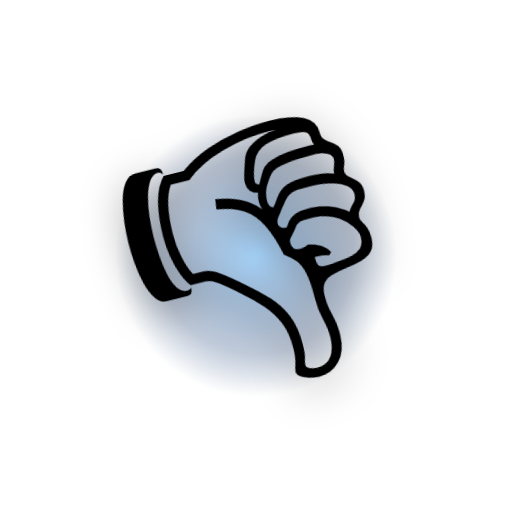
t = 0.00 s
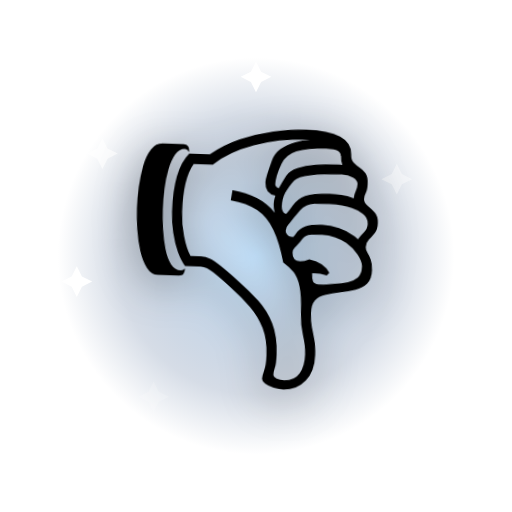
t = 0.60 s
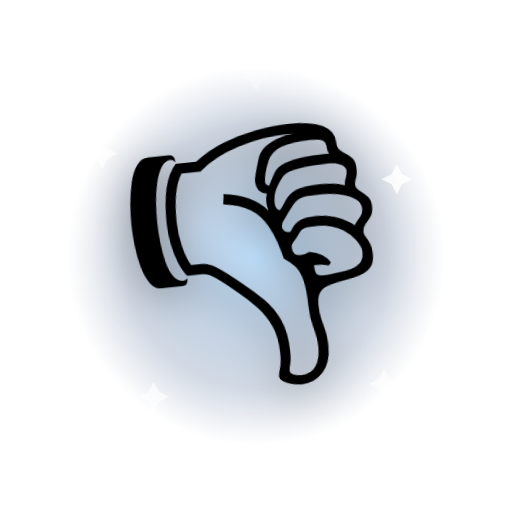
t = 1.10 s
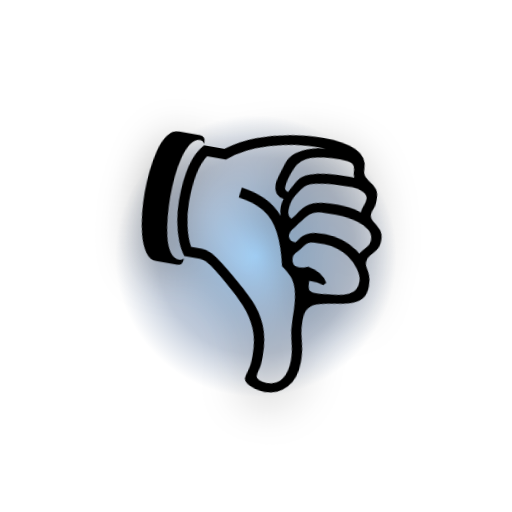
t = 1.60 s
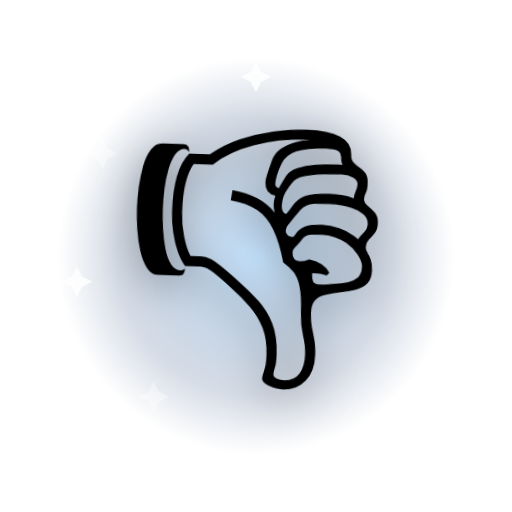
t = 2.20 s
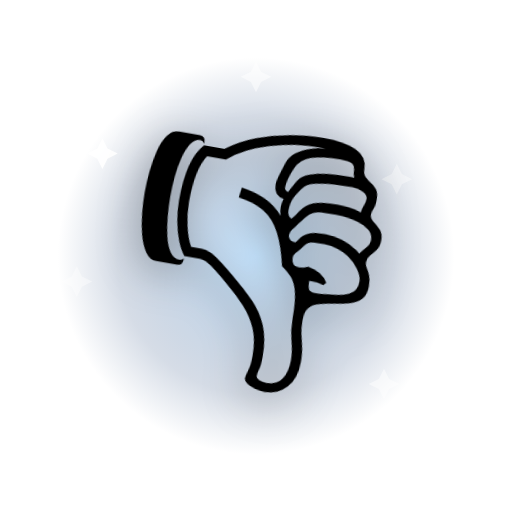
t = 2.60 s

The animated SVG that drew these frames (rendered in a browser with its animation timeline set to each time). Animation: 9 SMIL elements (animate=8,animateTransform=1); one cycle of 3.20 s, repeats indefinitely.

<svg xmlns="http://www.w3.org/2000/svg" viewBox="0 0 200 200">
  <defs>
    <radialGradient id="halo" cx="50%" cy="50%" r="50%">
      <stop offset="0%" stop-color="#8ecbff" stop-opacity="0.85"/>
      <stop offset="70%" stop-color="#3a5a8a" stop-opacity="0.35"/>
      <stop offset="100%" stop-color="#3a5a8a" stop-opacity="0"/>
    </radialGradient>
  </defs>
  <g transform="translate(100 100)">
    <circle r="80" fill="url(#halo)">
      <animate attributeName="r" values="55;85;55" dur="1.6s" repeatCount="indefinite"/>
      <animate attributeName="opacity" values="0.9;0.5;0.9" dur="1.6s" repeatCount="indefinite"/>
    </circle>
    <g transform="translate(-60 -40)"><path d="M0 -6 L2 -2 L6 0 L2 2 L0 6 L-2 2 L-6 0 L-2 -2 Z" fill="#fff"><animate attributeName="opacity" values="0;1;0" dur="1.8s" begin="0.0s" repeatCount="indefinite"/></path></g>
    <g transform="translate(55 -30)"><path d="M0 -6 L2 -2 L6 0 L2 2 L0 6 L-2 2 L-6 0 L-2 -2 Z" fill="#fff"><animate attributeName="opacity" values="0;1;0" dur="2.0s" begin="0.2s" repeatCount="indefinite"/></path></g>
    <g transform="translate(-40 55)"><path d="M0 -6 L2 -2 L6 0 L2 2 L0 6 L-2 2 L-6 0 L-2 -2 Z" fill="#fff"><animate attributeName="opacity" values="0;1;0" dur="2.2s" begin="0.4s" repeatCount="indefinite"/></path></g>
    <g transform="translate(50 50)"><path d="M0 -6 L2 -2 L6 0 L2 2 L0 6 L-2 2 L-6 0 L-2 -2 Z" fill="#fff"><animate attributeName="opacity" values="0;1;0" dur="1.6s" begin="0.6s" repeatCount="indefinite"/></path></g>
    <g transform="translate(0 -70)"><path d="M0 -6 L2 -2 L6 0 L2 2 L0 6 L-2 2 L-6 0 L-2 -2 Z" fill="#fff"><animate attributeName="opacity" values="0;1;0" dur="2.4s" begin="0.8s" repeatCount="indefinite"/></path></g>
    <g transform="translate(-70 10)"><path d="M0 -6 L2 -2 L6 0 L2 2 L0 6 L-2 2 L-6 0 L-2 -2 Z" fill="#fff"><animate attributeName="opacity" values="0;1;0" dur="2.0s" begin="1.0s" repeatCount="indefinite"/></path></g>
    <g>
      <animateTransform attributeName="transform" type="rotate" values="-14;14;-14" dur="0.35s" repeatCount="indefinite" additive="sum"/>
      <text x="0" y="0" text-anchor="middle" dominant-baseline="central"
            font-size="110" font-family="'Apple Color Emoji','Segoe UI Emoji','Noto Color Emoji',sans-serif"
            style="filter: drop-shadow(0 4px 8px rgba(0,0,0,0.35));">👎</text>
    </g>
  </g>
</svg>
